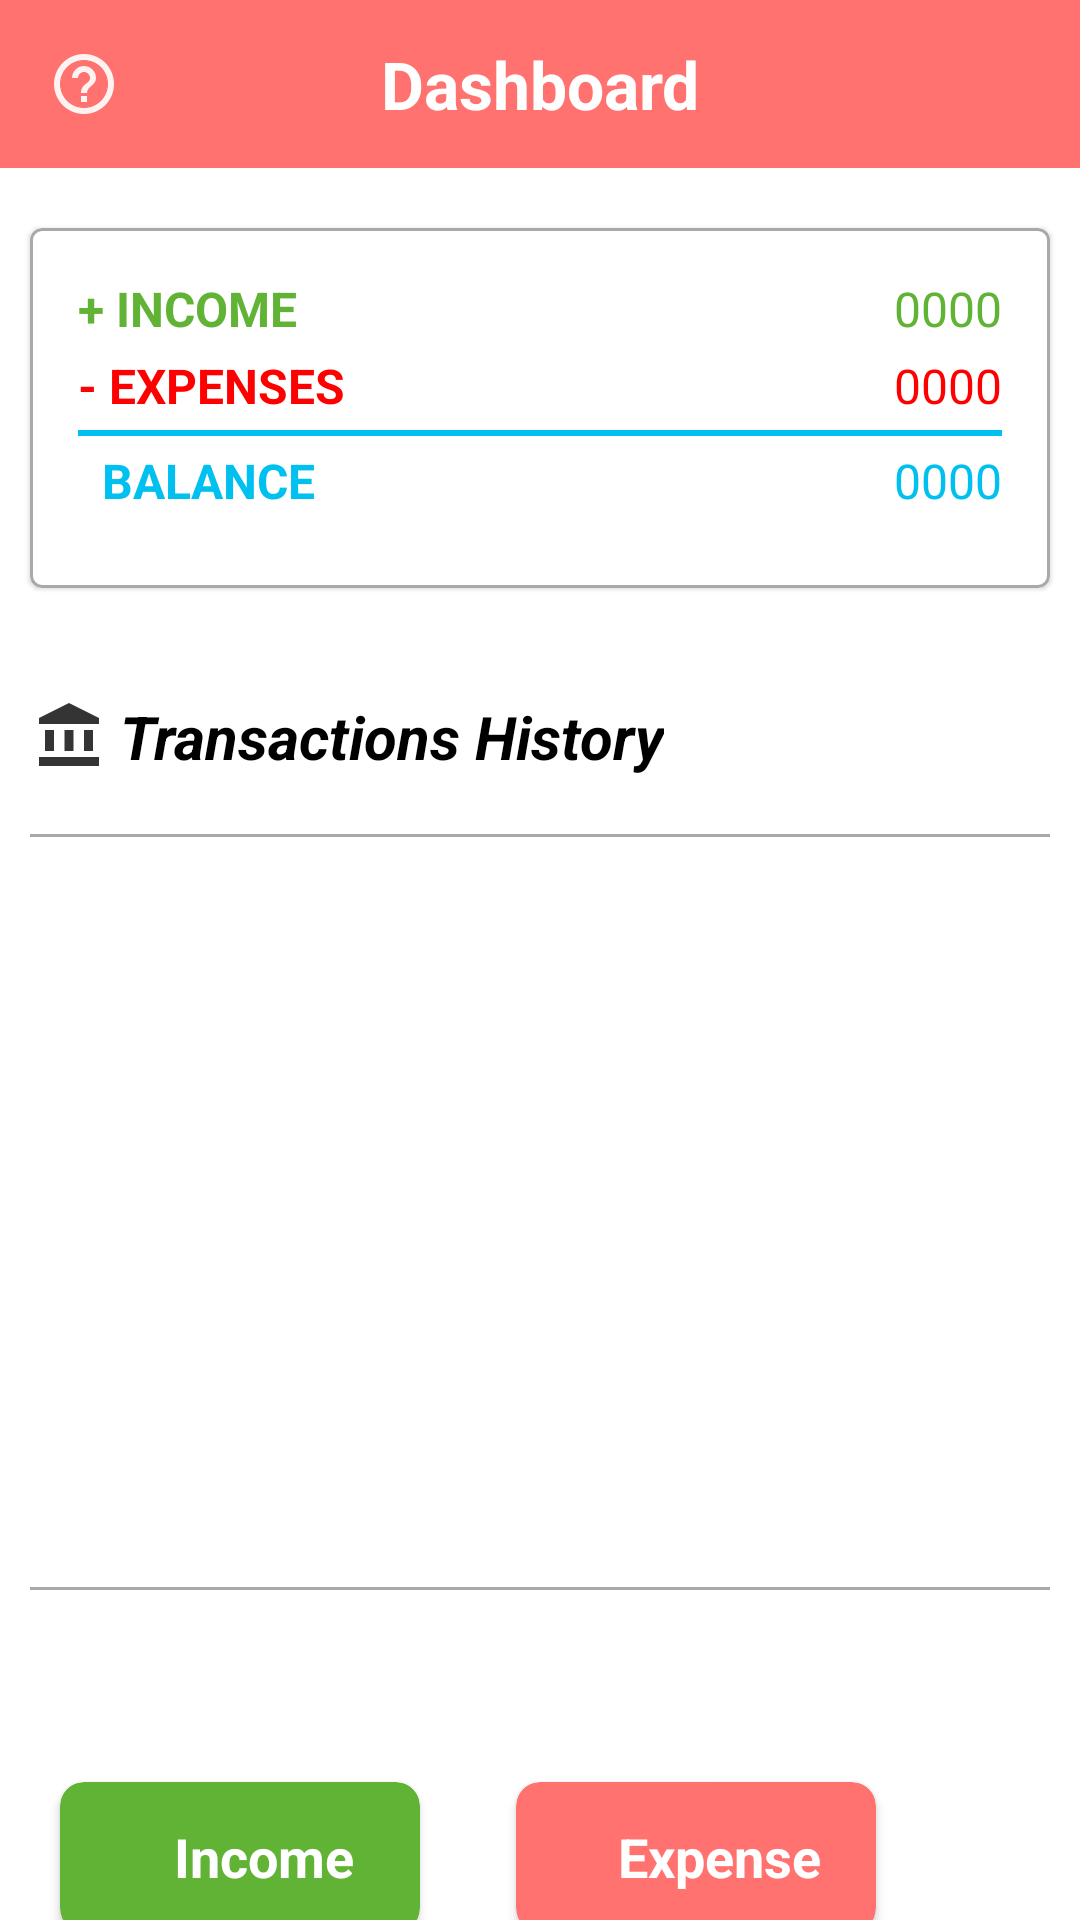

Write the Android layout XML for this screen, with the resource values it uses.
<!-- AndroidManifest.xml: application theme Theme.PracticeExpTracker -->
<!-- res/layout/activity_main.xml -->
<?xml version="1.0" encoding="utf-8"?>
<androidx.constraintlayout.widget.ConstraintLayout xmlns:android="http://schemas.android.com/apk/res/android"
    xmlns:app="http://schemas.android.com/apk/res-auto"
    xmlns:tools="http://schemas.android.com/tools"
    android:layout_width="match_parent"
    android:layout_height="match_parent"
    tools:context=".MainActivity">

    <androidx.appcompat.widget.Toolbar
        android:id="@+id/toolbar_top"
        android:layout_width="match_parent"
        android:layout_height="wrap_content"
        android:background="@color/lightred"
        android:minHeight="?android:attr/actionBarSize"
        app:layout_constraintEnd_toEndOf="parent"
        app:layout_constraintHorizontal_bias="0.5"
        app:layout_constraintStart_toStartOf="parent"
        app:layout_constraintTop_toTopOf="parent">


        <TextView
            android:id="@+id/toolbar_title"
            android:layout_width="wrap_content"
            android:layout_height="wrap_content"
            android:layout_gravity="center"
            android:textSize="22dp"
            android:textStyle="bold"
            android:textColor="@color/white"
            android:text="Dashboard" />

        <ImageView
            android:id="@+id/imageView"
            android:layout_width="wrap_content"
            android:layout_height="wrap_content"
            android:layout_marginStart="16dp"
            android:layout_marginTop="16dp"
            app:layout_constraintStart_toStartOf="parent"
            app:layout_constraintTop_toTopOf="parent"
            app:srcCompat="@drawable/ic_baseline_help_outline_24" />

    </androidx.appcompat.widget.Toolbar>


    <com.google.android.material.card.MaterialCardView
        android:id="@+id/materialCardView"
        android:layout_width="match_parent"
        android:layout_height="120dp"
        android:layout_marginLeft="10dp"
        android:layout_marginTop="20dp"
        android:layout_marginRight="10dp"
        app:cardBackgroundColor="@color/white"
        app:layout_constraintEnd_toEndOf="parent"
        app:layout_constraintHorizontal_bias="0.5"
        app:layout_constraintStart_toStartOf="parent"
        app:layout_constraintTop_toBottomOf="@+id/toolbar_top"
        app:strokeColor="@color/darkgrey"
        app:strokeWidth="1dp">

        <LinearLayout
            android:layout_width="match_parent"
            android:layout_height="match_parent"
            android:orientation="vertical"
            android:padding="16dp">

            <RelativeLayout
                android:layout_width="match_parent"
                android:layout_height="wrap_content"
                android:layout_marginBottom="4dp">

                <TextView
                    android:id="@+id/IncomeTotalid"
                    android:layout_width="wrap_content"
                    android:layout_height="wrap_content"
                    android:layout_alignParentLeft="true"
                    android:text="+ INCOME"
                    android:textColor="@color/parrotcolor"
                    android:textSize="16sp"
                    android:textStyle="bold" />

                <TextView
                    android:id="@+id/IncomeAmountid"
                    android:layout_width="wrap_content"
                    android:layout_height="wrap_content"
                    android:layout_alignParentRight="true"
                    android:text="0000"
                    android:textColor="@color/parrotcolor"
                    android:textSize="16sp" />
            </RelativeLayout>

            <RelativeLayout
                android:layout_width="match_parent"
                android:layout_height="wrap_content"
                android:layout_marginBottom="4dp">

                <TextView
                    android:id="@+id/ExpensesTotalid"
                    android:layout_width="wrap_content"
                    android:layout_height="wrap_content"
                    android:layout_alignParentLeft="true"
                    android:text="- EXPENSES"
                    android:textColor="@color/red"
                    android:textSize="16sp"
                    android:textStyle="bold" />

                <TextView
                    android:id="@+id/ExpensesAmountid"
                    android:layout_width="wrap_content"
                    android:layout_height="wrap_content"
                    android:layout_alignParentRight="true"
                    android:text="0000"
                    android:textColor="@color/red"
                    android:textSize="16sp" />
            </RelativeLayout>

            <View
                android:id="@+id/divider"
                android:layout_width="match_parent"
                android:layout_height="2dp"
                android:layout_marginBottom="4dp"
                android:background="@color/skyblue" />

            <RelativeLayout
                android:layout_width="match_parent"
                android:layout_height="wrap_content">

                <TextView
                    android:id="@+id/Balanceid"
                    android:layout_width="wrap_content"
                    android:layout_height="wrap_content"
                    android:layout_alignParentLeft="true"
                    android:text="  BALANCE"
                    android:textColor="@color/skyblue"
                    android:textSize="16sp"
                    android:textStyle="bold" />


                <TextView
                    android:id="@+id/BalanceAmountid"
                    android:layout_width="wrap_content"
                    android:layout_height="wrap_content"
                    android:layout_alignParentRight="true"
                    android:text="0000"
                    android:textColor="@color/skyblue"
                    android:textSize="16sp" />
            </RelativeLayout>

        </LinearLayout>
    </com.google.android.material.card.MaterialCardView>

    <androidx.recyclerview.widget.RecyclerView
        android:id="@+id/recyclerView"
        android:layout_width="match_parent"
        android:layout_height="250dp"
        android:layout_marginLeft="10dp"
        android:layout_marginRight="10dp"
        android:translationZ="4dp"

        android:layout_marginTop="20dp"
        app:layout_constraintEnd_toEndOf="parent"
        app:layout_constraintHorizontal_bias="0.0"
        app:layout_constraintStart_toStartOf="parent"
        app:layout_constraintTop_toBottomOf="@+id/transhistoryid" />

    <TextView
        android:id="@+id/transhistoryid"
        android:layout_width="wrap_content"
        android:layout_height="wrap_content"
        android:layout_marginTop="36dp"
        android:drawableLeft="@drawable/ic_baseline_account_balance_24"
        android:drawablePadding="5dp"
        android:text="Transactions History"
        android:textColor="@color/black"
        android:textSize="20sp"
        android:textStyle="italic|bold"
        app:layout_constraintEnd_toEndOf="parent"
        app:layout_constraintHorizontal_bias="0.073"
        app:layout_constraintStart_toStartOf="parent"
        app:layout_constraintTop_toBottomOf="@+id/materialCardView" />

    <androidx.cardview.widget.CardView
        android:id="@+id/expensebtnid"
        android:layout_width="120dp"
        android:layout_height="50dp"
        android:layout_marginTop="64dp"
        android:layout_marginEnd="68dp"
        android:backgroundTint="@color/lightred"
        app:cardCornerRadius="8dp"
        app:layout_constraintEnd_toEndOf="parent"
        app:layout_constraintTop_toBottomOf="@+id/divider4">

        <TextView
            android:id="@+id/textView12"
            android:layout_width="wrap_content"
            android:layout_height="wrap_content"
            android:layout_gravity="center_horizontal|center_vertical"
            android:layout_marginLeft="8dp"
            android:text="Expense"
            android:textColor="@color/white"
            android:textSize="18dp"
            android:textStyle="bold" />

        <ImageView
            android:id="@+id/expaddid"
            android:layout_width="wrap_content"
            android:layout_height="wrap_content"
            android:layout_gravity="center_vertical"
            android:layout_marginLeft="8dp"
            app:srcCompat="@drawable/ic_baseline_add_24">

        </ImageView>

    </androidx.cardview.widget.CardView>

    <androidx.cardview.widget.CardView
        android:id="@+id/incomebtnid"
        android:layout_width="120dp"
        android:layout_height="50dp"
        android:layout_marginStart="64dp"
        android:layout_marginTop="64dp"
        android:layout_marginEnd="32dp"
        android:backgroundTint="@color/parrotcolor"
        app:cardCornerRadius="8dp"
        app:layout_constraintEnd_toStartOf="@+id/expensebtnid"
        app:layout_constraintHorizontal_bias="1.0"
        app:layout_constraintStart_toStartOf="parent"
        app:layout_constraintTop_toBottomOf="@+id/divider4">

        <TextView
            android:id="@+id/textView13"
            android:layout_width="wrap_content"
            android:layout_height="wrap_content"
            android:layout_gravity="center_horizontal|center_vertical"
            android:layout_marginLeft="8dp"
            android:text="Income"
            android:textColor="@color/white"
            android:textSize="18dp"
            android:textStyle="bold" />

        <ImageView
            android:id="@+id/incaddid"
            android:layout_width="wrap_content"
            android:layout_height="wrap_content"
            android:layout_gravity="center_vertical"
            android:layout_marginLeft="8dp"
            app:srcCompat="@drawable/ic_baseline_add_24">

        </ImageView>

    </androidx.cardview.widget.CardView>

    <View
        android:id="@+id/divider3"
        android:layout_width="match_parent"
        android:layout_height="1dp"
        android:layout_marginRight="10dp"
        android:layout_marginLeft="10dp"
        android:background="@color/darkgrey"
        app:layout_constraintBottom_toTopOf="@+id/recyclerView"
        app:layout_constraintEnd_toEndOf="parent"
        app:layout_constraintHorizontal_bias="0.5"
        app:layout_constraintStart_toStartOf="parent" />

    <View
        android:id="@+id/divider4"
        android:layout_width="match_parent"
        android:layout_height="1dp"
        android:layout_marginLeft="10dp"
        android:layout_marginRight="10dp"
        android:background="@color/darkgrey"
        app:layout_constraintEnd_toEndOf="parent"
        app:layout_constraintHorizontal_bias="0.5"
        app:layout_constraintStart_toStartOf="parent"
        app:layout_constraintTop_toBottomOf="@+id/recyclerView" />

</androidx.constraintlayout.widget.ConstraintLayout>
<!-- resources referenced by this layout -->
<resources>
  <color name="black">#FF000000</color>
  <color name="darkgrey">#A9A9A9</color>
  <color name="lightred">#ff726f</color>
  <color name="parrotcolor">#61b336</color>
  <color name="red">#FF0000</color>
  <color name="skyblue">#00C0F0</color>
  <color name="white">#FFFFFFFF</color>
  <!-- drawable ic_baseline_account_balance_24 (drawable) -->
  <vector android:alpha="0.91" android:height="24dp"
      android:tint="#1F1F1F" android:viewportHeight="24"
      android:viewportWidth="24" android:width="24dp" xmlns:android="http://schemas.android.com/apk/res/android">
      <path android:fillColor="@android:color/white" android:pathData="M4,10h3v7h-3z"/>
      <path android:fillColor="@android:color/white" android:pathData="M10.5,10h3v7h-3z"/>
      <path android:fillColor="@android:color/white" android:pathData="M2,19h20v3h-20z"/>
      <path android:fillColor="@android:color/white" android:pathData="M17,10h3v7h-3z"/>
      <path android:fillColor="@android:color/white" android:pathData="M12,1l-10,5l0,2l20,0l0,-2z"/>
  </vector>
  <!-- drawable ic_baseline_help_outline_24 (drawable) -->
  <vector android:alpha="0.91" android:height="24dp"
      android:tint="#FFFFFF" android:viewportHeight="24"
      android:viewportWidth="24" android:width="24dp" xmlns:android="http://schemas.android.com/apk/res/android">
      <path android:fillColor="@android:color/white" android:pathData="M11,18h2v-2h-2v2zM12,2C6.48,2 2,6.48 2,12s4.48,10 10,10 10,-4.48 10,-10S17.52,2 12,2zM12,20c-4.41,0 -8,-3.59 -8,-8s3.59,-8 8,-8 8,3.59 8,8 -3.59,8 -8,8zM12,6c-2.21,0 -4,1.79 -4,4h2c0,-1.1 0.9,-2 2,-2s2,0.9 2,2c0,2 -3,1.75 -3,5h2c0,-2.25 3,-2.5 3,-5 0,-2.21 -1.79,-4 -4,-4z"/>
  </vector>
  <style name="Theme.PracticeExpTracker" parent="Theme.MaterialComponents.DayNight.DarkActionBar">
          
          <item name="colorPrimary">@color/lightred</item>
          <item name="colorPrimaryVariant">@color/lightred</item>
          <item name="colorOnPrimary">@color/white</item>
          
          <item name="colorSecondary">@color/teal_200</item>
          <item name="colorSecondaryVariant">@color/teal_700</item>
          <item name="colorOnSecondary">@color/black</item>
          
          <item name="android:statusBarColor" tools:targetApi="l">?attr/colorPrimaryVariant</item>
          
      </style>
  <color name="teal_200">#FF03DAC5</color>
  <color name="teal_700">#FF018786</color>
</resources>
